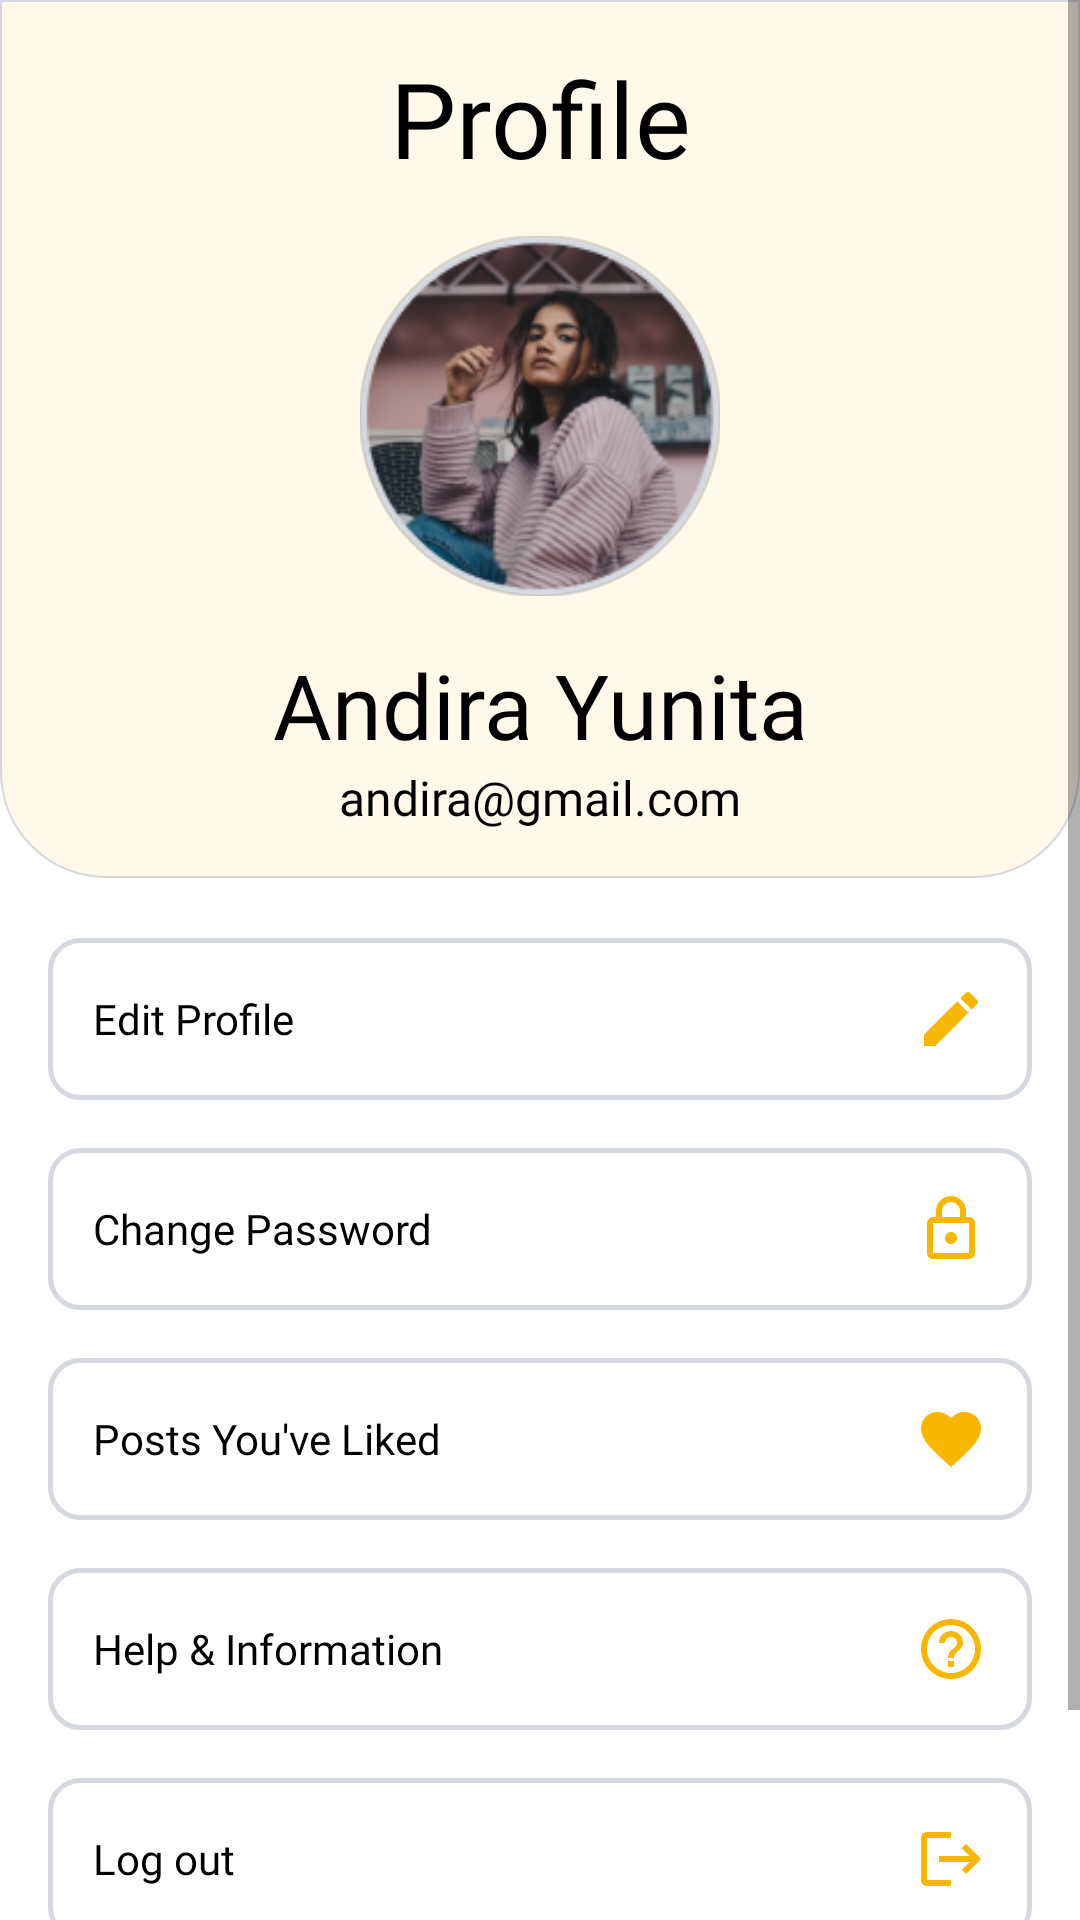

Here is an Android app screen rendered from its layout file. Give the layout XML and the strings, colors and styles it references.
<!-- AndroidManifest.xml: application theme Theme.MealTime -->
<!-- res/layout/fragment_profile.xml -->
<?xml version="1.0" encoding="utf-8"?>
<FrameLayout xmlns:android="http://schemas.android.com/apk/res/android"
    xmlns:tools="http://schemas.android.com/tools"
    android:layout_width="match_parent"
    android:layout_height="match_parent"
    xmlns:app="http://schemas.android.com/apk/res-auto"
    tools:context=".ProfileFragment">

    <ScrollView
        android:layout_width="match_parent"
        android:layout_height="match_parent">
        <LinearLayout
            android:layout_width="match_parent"
            android:layout_height="match_parent"
            android:orientation="vertical">

            <LinearLayout
                android:layout_width="match_parent"
                android:layout_height="wrap_content"
                android:background="@drawable/profile_info_bg"
                android:orientation="vertical"
                android:gravity="center"
               >
                <TextView
                    android:layout_width="match_parent"
                    android:layout_height="wrap_content"
                    android:text="Profile"
                    android:fontFamily="@font/roboto_black"
                    android:textColor="@color/black"
                    android:textSize="35sp"
                    android:layout_marginTop="16dp"
                    android:textAlignment="center"/>
                <com.google.android.material.imageview.ShapeableImageView
                    android:layout_height="120dp"
                    android:layout_width="120dp"
                    app:shapeAppearanceOverlay="@style/roundedImageViewRounded"
                    app:strokeWidth="1dp"
                    android:scaleType="fitXY"
                    android:layout_marginVertical="16dp"
                    android:src="@drawable/dummy"
                    />
                <TextView
                    android:id="@+id/fragment_profile_name"
                    android:layout_width="match_parent"
                    android:layout_height="wrap_content"
                    android:text="Andira Yunita"
                    android:fontFamily="@font/roboto_medium"
                    android:textColor="@color/black"
                    android:textSize="30sp"
                    android:textAlignment="center"/>
                <TextView
                    android:id="@+id/fragment_profile_email"
                    android:layout_width="match_parent"
                    android:layout_height="wrap_content"
                    android:text="andira@gmail.com"
                    android:fontFamily="@font/roboto"
                    android:textColor="@color/black"
                    android:textSize="16sp"
                    android:layout_marginBottom="16sp"
                    android:textAlignment="center"/>
            </LinearLayout>

            <LinearLayout
                android:layout_width="match_parent"
                android:layout_height="wrap_content"
                android:orientation="vertical"
                android:layout_marginHorizontal="16dp"
                android:layout_marginVertical="12dp">

                <LinearLayout
                    android:id="@+id/fragment_profile_edt_profile"
                    android:layout_width="match_parent"
                    android:layout_height="wrap_content"
                    android:padding="15dp"
                    android:gravity="center"
                    android:layout_marginVertical="8dp"
                    android:background="@drawable/profile_list_item">
                    <TextView
                        android:layout_width="wrap_content"
                        android:layout_height="wrap_content"
                        android:text="Edit Profile"
                        android:layout_weight="1"
                        android:fontFamily="@font/roboto"
                        android:textColor="@color/black"/>
                    <ImageView
                        android:layout_width="wrap_content"
                        android:layout_height="wrap_content"
                        android:src="@drawable/ic_baseline_edit"/>
                </LinearLayout>

                <LinearLayout
                    android:id="@+id/fragment_profile_change_password"
                    android:layout_width="match_parent"
                    android:layout_height="wrap_content"
                    android:padding="15dp"
                    android:gravity="center"
                    android:layout_marginVertical="8dp"
                    android:background="@drawable/profile_list_item">
                    <TextView
                        android:layout_width="wrap_content"
                        android:layout_height="wrap_content"
                        android:text="Change Password"
                        android:layout_weight="1"
                        android:fontFamily="@font/roboto"
                        android:textColor="@color/black"/>
                    <ImageView
                        android:layout_width="wrap_content"
                        android:layout_height="wrap_content"
                        android:src="@drawable/ic_outline_lock_yellow"/>
                </LinearLayout>

                <LinearLayout
                    android:id="@+id/fragment_profile_post_liked"
                    android:layout_width="match_parent"
                    android:layout_height="wrap_content"
                    android:padding="15dp"
                    android:gravity="center"
                    android:layout_marginVertical="8dp"
                    android:background="@drawable/profile_list_item">
                    <TextView
                        android:layout_width="wrap_content"
                        android:layout_height="wrap_content"
                        android:text="Posts You've Liked"
                        android:layout_weight="1"
                        android:fontFamily="@font/roboto"
                        android:textColor="@color/black"/>
                    <ImageView
                        android:layout_width="wrap_content"
                        android:layout_height="wrap_content"
                        android:src="@drawable/ic_baseline_favorite_full"/>
                </LinearLayout>

                <LinearLayout
                    android:id="@+id/fragment_profile_help_info"
                    android:layout_width="match_parent"
                    android:layout_height="wrap_content"
                    android:padding="15dp"
                    android:gravity="center"
                    android:layout_marginVertical="8dp"
                    android:background="@drawable/profile_list_item">
                    <TextView
                        android:layout_width="wrap_content"
                        android:layout_height="wrap_content"
                        android:text="Help &amp; Information"
                        android:layout_weight="1"
                        android:fontFamily="@font/roboto"
                        android:textColor="@color/black"/>
                    <ImageView
                        android:layout_width="wrap_content"
                        android:layout_height="wrap_content"
                        android:src="@drawable/ic_baseline_help"/>
                </LinearLayout>



                <LinearLayout
                    android:id="@+id/fragment_profile_logout"
                    android:layout_width="match_parent"
                    android:layout_height="wrap_content"
                    android:padding="15dp"
                    android:gravity="center"
                    android:layout_marginTop="8dp"
                    android:layout_marginBottom="60dp"
                    android:background="@drawable/profile_list_item">
                    <TextView
                        android:layout_width="wrap_content"
                        android:layout_height="wrap_content"
                        android:text="Log out"
                        android:layout_weight="1"
                        android:fontFamily="@font/roboto"
                        android:textColor="@color/black"/>
                    <ImageView
                        android:layout_width="wrap_content"
                        android:layout_height="wrap_content"
                        android:src="@drawable/ic_baseline_logout"/>
                </LinearLayout>

            </LinearLayout>

        </LinearLayout>
    </ScrollView>

</FrameLayout>
<!-- resources referenced by this layout -->
<resources>
  <color name="black">#FF000000</color>
  <!-- drawable ic_baseline_edit (drawable) -->
  <vector android:height="24dp" android:tint="#F9B600"
      android:viewportHeight="24" android:viewportWidth="24"
      android:width="24dp" xmlns:android="http://schemas.android.com/apk/res/android">
      <path android:fillColor="@android:color/white" android:pathData="M3,17.25V21h3.75L17.81,9.94l-3.75,-3.75L3,17.25zM20.71,7.04c0.39,-0.39 0.39,-1.02 0,-1.41l-2.34,-2.34c-0.39,-0.39 -1.02,-0.39 -1.41,0l-1.83,1.83 3.75,3.75 1.83,-1.83z"/>
  </vector>
  <!-- drawable ic_baseline_favorite_full (drawable) -->
  <vector android:height="24dp" android:tint="#F9B600"
      android:viewportHeight="24" android:viewportWidth="24"
      android:width="24dp" xmlns:android="http://schemas.android.com/apk/res/android">
      <path android:fillColor="@android:color/white" android:pathData="M12,21.35l-1.45,-1.32C5.4,15.36 2,12.28 2,8.5 2,5.42 4.42,3 7.5,3c1.74,0 3.41,0.81 4.5,2.09C13.09,3.81 14.76,3 16.5,3 19.58,3 22,5.42 22,8.5c0,3.78 -3.4,6.86 -8.55,11.54L12,21.35z"/>
  </vector>
  <!-- drawable ic_baseline_help (drawable) -->
  <vector android:autoMirrored="true" android:height="24dp"
      android:tint="#F9B600" android:viewportHeight="24"
      android:viewportWidth="24" android:width="24dp" xmlns:android="http://schemas.android.com/apk/res/android">
      <path android:fillColor="@android:color/white" android:pathData="M11,18h2v-2h-2v2zM12,2C6.48,2 2,6.48 2,12s4.48,10 10,10 10,-4.48 10,-10S17.52,2 12,2zM12,20c-4.41,0 -8,-3.59 -8,-8s3.59,-8 8,-8 8,3.59 8,8 -3.59,8 -8,8zM12,6c-2.21,0 -4,1.79 -4,4h2c0,-1.1 0.9,-2 2,-2s2,0.9 2,2c0,2 -3,1.75 -3,5h2c0,-2.25 3,-2.5 3,-5 0,-2.21 -1.79,-4 -4,-4z"/>
  </vector>
  <!-- drawable ic_baseline_logout (drawable) -->
  <vector android:autoMirrored="true" android:height="24dp"
      android:tint="#F9B600" android:viewportHeight="24"
      android:viewportWidth="24" android:width="24dp" xmlns:android="http://schemas.android.com/apk/res/android">
      <path android:fillColor="@android:color/white" android:pathData="M17,7l-1.41,1.41L18.17,11H8v2h10.17l-2.58,2.58L17,17l5,-5zM4,5h8V3H4c-1.1,0 -2,0.9 -2,2v14c0,1.1 0.9,2 2,2h8v-2H4V5z"/>
  </vector>
  <!-- drawable ic_outline_lock_yellow (drawable) -->
  <vector android:height="24dp" android:tint="#F9B600"
      android:viewportHeight="24" android:viewportWidth="24"
      android:width="24dp" xmlns:android="http://schemas.android.com/apk/res/android">
      <path android:fillColor="@android:color/white" android:pathData="M18,8h-1L17,6c0,-2.76 -2.24,-5 -5,-5S7,3.24 7,6v2L6,8c-1.1,0 -2,0.9 -2,2v10c0,1.1 0.9,2 2,2h12c1.1,0 2,-0.9 2,-2L20,10c0,-1.1 -0.9,-2 -2,-2zM9,6c0,-1.66 1.34,-3 3,-3s3,1.34 3,3v2L9,8L9,6zM18,20L6,20L6,10h12v10zM12,17c1.1,0 2,-0.9 2,-2s-0.9,-2 -2,-2 -2,0.9 -2,2 0.9,2 2,2z"/>
  </vector>
  <!-- drawable profile_info_bg (drawable) -->
  <?xml version="1.0" encoding="utf-8"?>
  
  <shape xmlns:android="http://schemas.android.com/apk/res/android">
  
      <solid
          android:color="#66FDF0C9"
          />
  
      <corners
          android:bottomLeftRadius="35dp"
          android:bottomRightRadius="35dp"/>
  
      <stroke
          android:width="0.8dp"
          android:color="#D5D8DE"/>
  
  </shape>
  <!-- drawable profile_list_item (drawable) -->
  <?xml version="1.0" encoding="utf-8"?>
  
  <shape xmlns:android="http://schemas.android.com/apk/res/android">
  
  
      <corners
          android:radius="10dp"/>
  
      <stroke
          android:width="1.5dp"
          android:color="#D5D8DE"/>
  </shape>
  <style name="roundedImageViewRounded">
          <item name="cornerFamily">rounded</item>
          <item name="cornerSize">50%</item>
      </style>
  <color name="yellow">#F9B600</color>
  <color name="purple_700">#FF3700B3</color>
  <color name="white">#FFFFFFFF</color>
  <color name="teal_700">#FF018786</color>
</resources>
